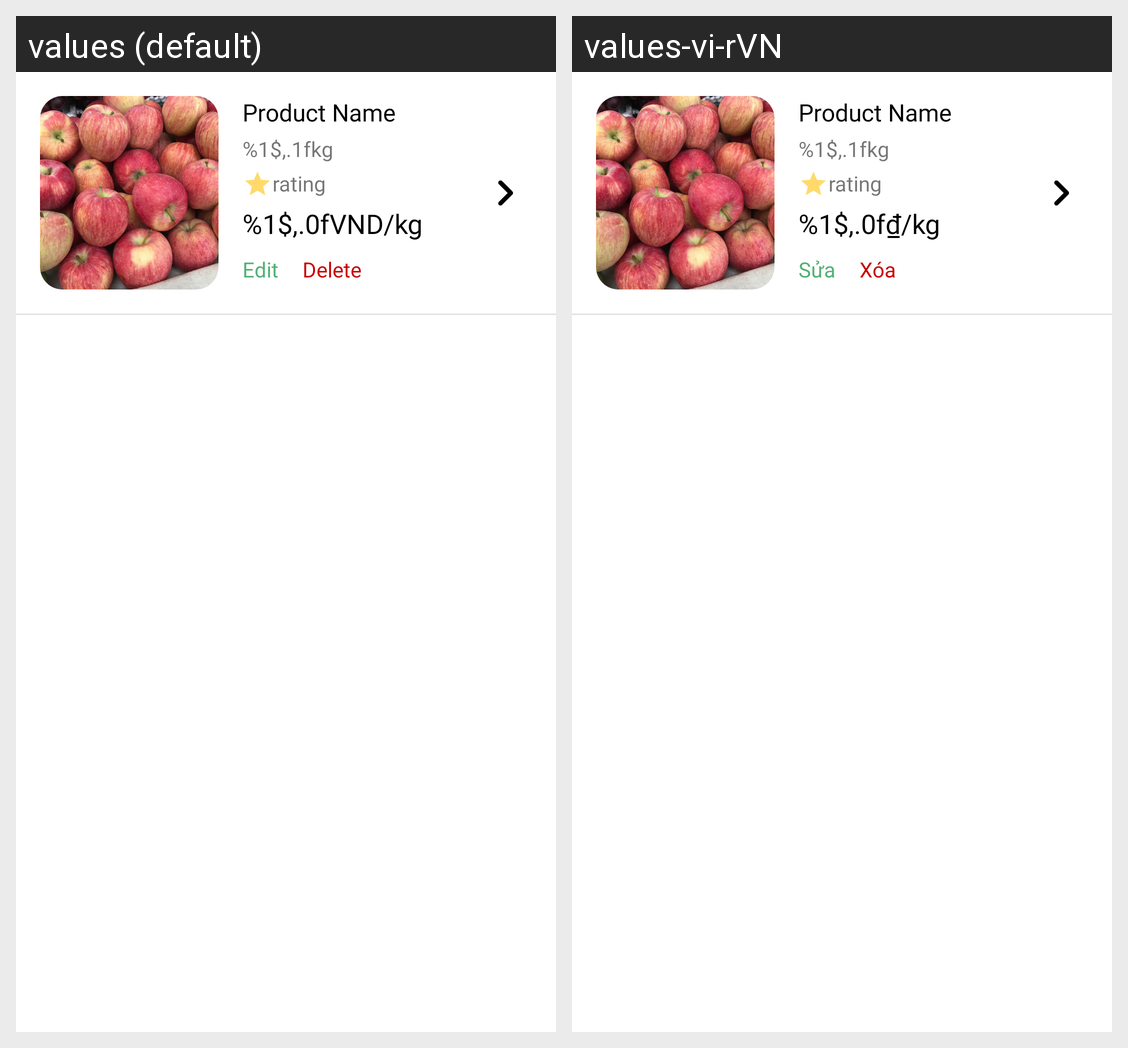

Locale-by-locale string values for the Android screen shown in this grid:
Android screen res/layout/product_item_manage.xml rendered under 2 locales, left to right: values (default), values-vi-rVN. Device: Nexus 5 (rendered at 1080×1920; each locale shown at half size, 540×960, under a caption strip naming it); theme Theme.FarmersMarket.
Strings drawn on this screen, with the default value and each locale's value (text and hints the layout hard-codes, and strings that could not be matched under every locale, appear in the picture but are not listed):

product_amount
  values: %1$,.1fkg
  values-vi-rVN: %1$,.1fkg

product_price
  values: %1$,.0fVND/kg
  values-vi-rVN: %1$,.0f₫/kg

title_edit
  values: Edit
  values-vi-rVN: Sửa

title_delete
  values: Delete
  values-vi-rVN: Xóa
